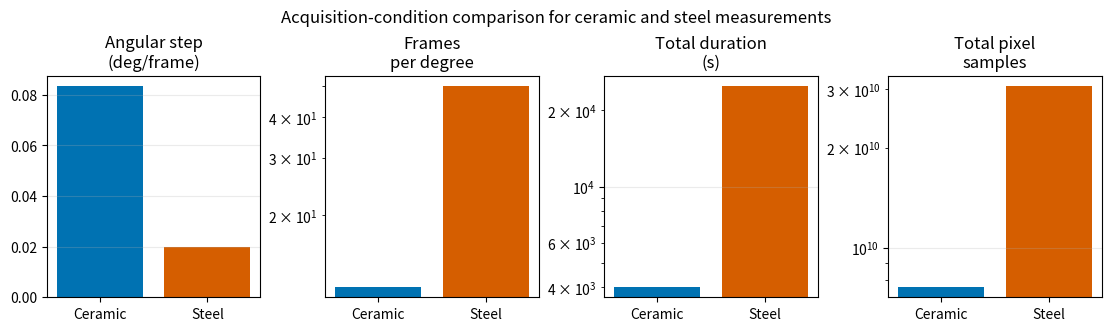

Write the Python code that produced this figure.
"""Compute acquisition-condition statistics for the interferometric datasets."""

from __future__ import annotations

import argparse
from pathlib import Path

import matplotlib

matplotlib.use("Agg")

import matplotlib.pyplot as plt
import numpy as np
import pandas as pd


DATASETS = [
    {
        "object": "Ceramic",
        "omega_deg_s": 0.50,
        "fps": 6.0,
        "revolutions": 5,
        "total_frames": 24000,
        "rows": 488,
        "cols": 648,
        "diameter_mm": 29.9588,
    },
    {
        "object": "Steel",
        "omega_deg_s": 0.08,
        "fps": 4.0,
        "revolutions": 5,
        "total_frames": 100000,
        "rows": 480,
        "cols": 640,
        "diameter_mm": np.nan,
    },
]


def compute_rows() -> pd.DataFrame:
    rows = []
    for dataset in DATASETS:
        omega = float(dataset["omega_deg_s"])
        fps = float(dataset["fps"])
        revolutions = int(dataset["revolutions"])
        total_frames = int(dataset["total_frames"])
        angular_step = omega / fps
        frames_per_degree = fps / omega
        useful_frames_per_360 = 360.0 / angular_step
        acquired_frames_per_400 = 400.0 / angular_step
        nominal_total_360 = useful_frames_per_360 * revolutions
        nominal_total_400 = acquired_frames_per_400 * revolutions
        observed_frames_per_run = total_frames / revolutions
        observed_angle_per_run = observed_frames_per_run * angular_step
        overlap_degrees = observed_angle_per_run - 360.0
        overlap_frames = overlap_degrees / angular_step
        useful_duration_s = 360.0 / omega
        acquired_duration_s = observed_angle_per_run / omega
        total_duration_s = total_frames / fps
        pixels_per_frame = int(dataset["rows"]) * int(dataset["cols"])
        pixel_samples_total = pixels_per_frame * total_frames
        angular_pixel_density = pixels_per_frame * frames_per_degree
        nyquist_harmonic_360 = useful_frames_per_360 / 2.0
        min_angular_wavelength_deg = 2.0 * angular_step
        diameter = float(dataset["diameter_mm"])
        if np.isfinite(diameter):
            circumference_mm = np.pi * diameter
            arc_step_um = circumference_mm * angular_step / 360.0 * 1000.0
            nyquist_arc_um = 2.0 * arc_step_um
        else:
            arc_step_um = np.nan
            nyquist_arc_um = np.nan
        rows.append(
            {
                "object": dataset["object"],
                "omega_deg_s": omega,
                "fps": fps,
                "revolutions": revolutions,
                "total_frames": total_frames,
                "angular_step_deg_per_frame": angular_step,
                "frames_per_degree": frames_per_degree,
                "useful_frames_per_360_deg": useful_frames_per_360,
                "acquired_frames_per_400_deg": acquired_frames_per_400,
                "observed_frames_per_recorded_run": observed_frames_per_run,
                "observed_angle_per_recorded_run_deg": observed_angle_per_run,
                "overlap_degrees_per_run": overlap_degrees,
                "overlap_frames_per_run": overlap_frames,
                "nominal_total_frames_360_deg_only": nominal_total_360,
                "nominal_total_frames_400_deg_recorded": nominal_total_400,
                "useful_duration_per_360_s": useful_duration_s,
                "recorded_duration_per_run_s": acquired_duration_s,
                "total_acquisition_duration_s": total_duration_s,
                "pixels_per_frame": pixels_per_frame,
                "total_pixel_samples": pixel_samples_total,
                "angular_pixel_samples_per_degree": angular_pixel_density,
                "nyquist_harmonic_per_360_deg": nyquist_harmonic_360,
                "minimum_angular_wavelength_deg": min_angular_wavelength_deg,
                "arc_step_um_ceramic_equator": arc_step_um,
                "nyquist_arc_wavelength_um_ceramic": nyquist_arc_um,
            }
        )
    return pd.DataFrame(rows)


def write_plot(summary: pd.DataFrame, output_path: Path) -> None:
    plot_metrics = [
        ("angular_step_deg_per_frame", "Angular step\n(deg/frame)", False),
        ("frames_per_degree", "Frames\nper degree", True),
        ("total_acquisition_duration_s", "Total duration\n(s)", True),
        ("total_pixel_samples", "Total pixel\nsamples", True),
    ]
    figure, axes = plt.subplots(1, len(plot_metrics), figsize=(11, 3.2), constrained_layout=True)
    colours = ["#0072B2", "#D55E00"]
    for axis, (column, title, use_log) in zip(axes, plot_metrics):
        axis.bar(summary["object"], summary[column], color=colours)
        axis.set_title(title)
        if use_log:
            axis.set_yscale("log")
        axis.grid(axis="y", alpha=0.25)
    figure.suptitle("Acquisition-condition comparison for ceramic and steel measurements")
    figure.savefig(output_path.with_suffix(".pdf"), bbox_inches="tight")
    figure.savefig(output_path.with_suffix(".png"), dpi=220, bbox_inches="tight")
    plt.close(figure)


def parse_args() -> argparse.Namespace:
    parser = argparse.ArgumentParser(description=__doc__)
    parser.add_argument("--output-dir", type=Path, default=Path("results/acquisition_conditions"))
    return parser.parse_args()


def main() -> None:
    args = parse_args()
    args.output_dir.mkdir(parents=True, exist_ok=True)
    summary = compute_rows()
    summary.to_csv(args.output_dir / "acquisition_sampling_summary.csv", index=False)
    write_plot(summary, args.output_dir / "acquisition_condition_comparison.png")


if __name__ == "__main__":
    main()
